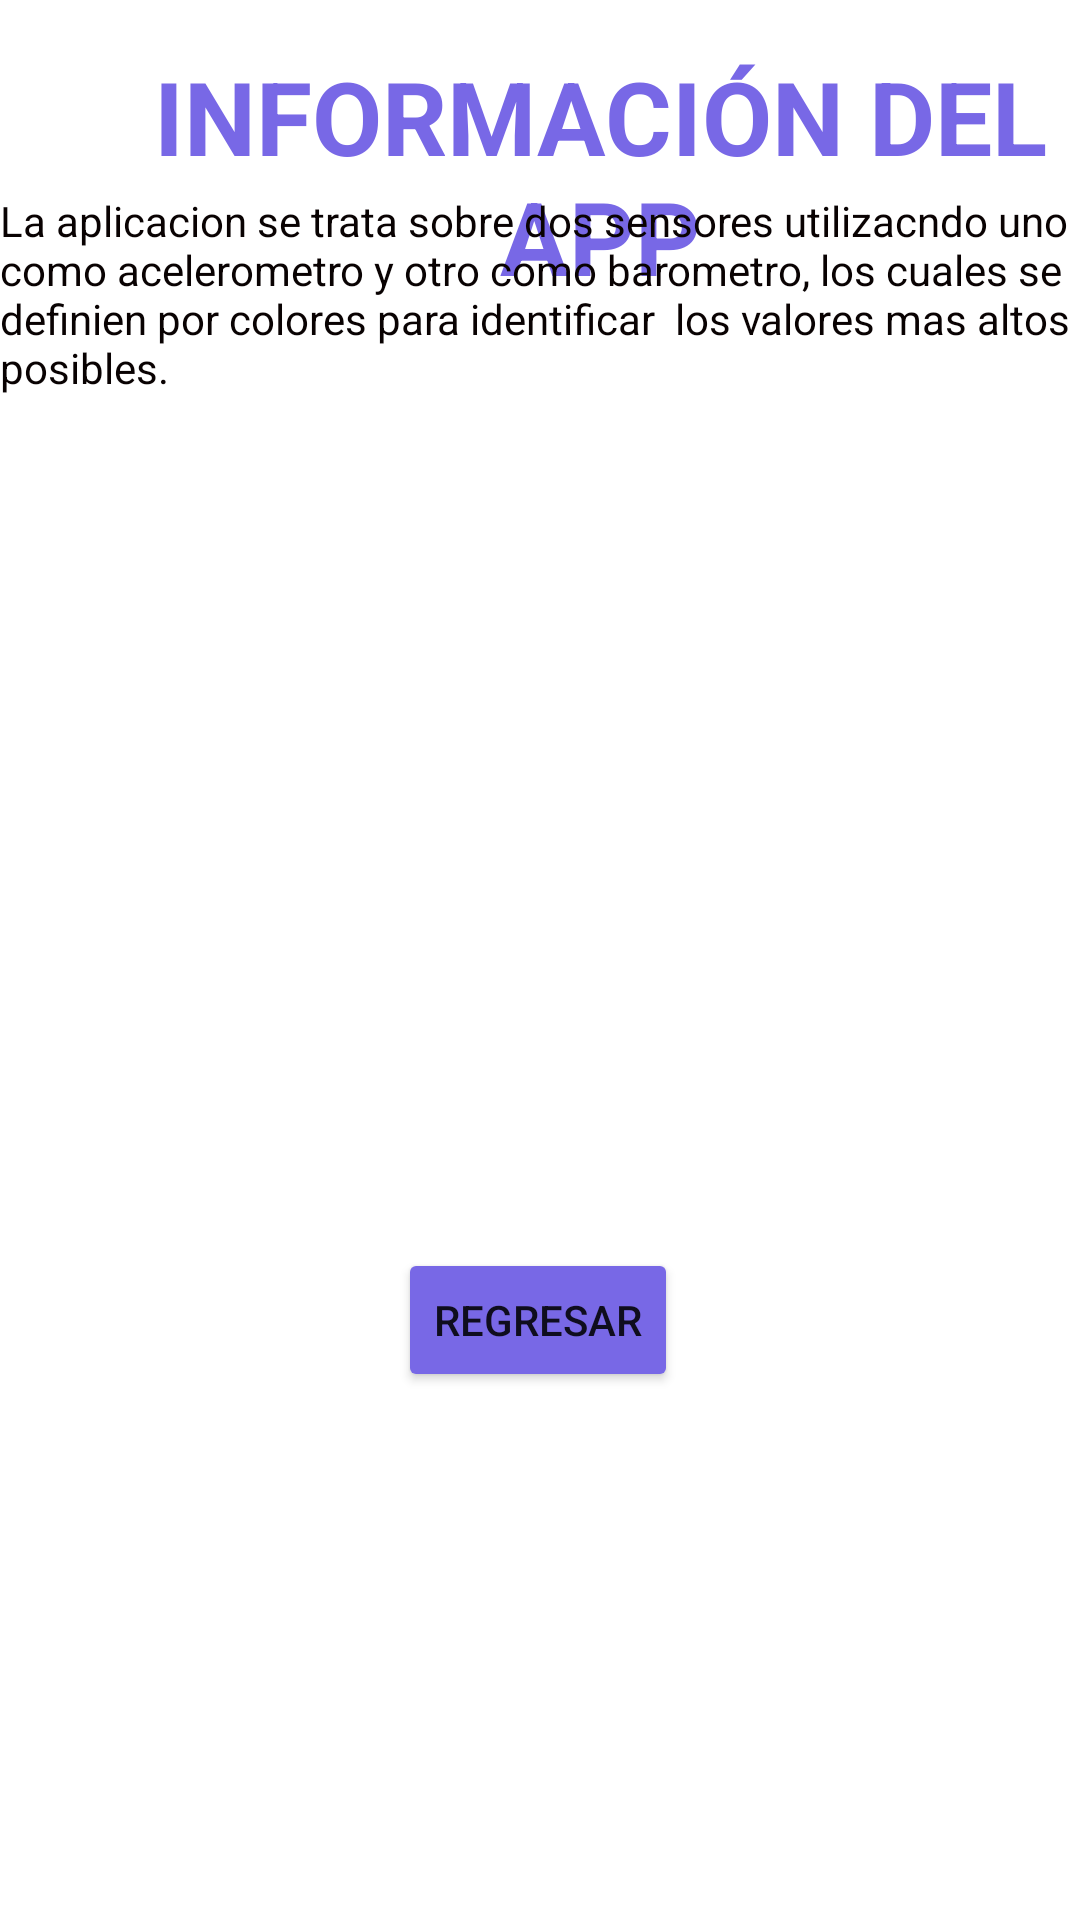

Layout XML and referenced resources for this Android screen:
<!-- AndroidManifest.xml: application theme Theme.PS_RS -->
<!-- res/layout/activity_info.xml -->
<?xml version="1.0" encoding="utf-8"?>
<androidx.constraintlayout.widget.ConstraintLayout xmlns:android="http://schemas.android.com/apk/res/android"
    xmlns:app="http://schemas.android.com/apk/res-auto"
    xmlns:tools="http://schemas.android.com/tools"
    android:layout_width="match_parent"
    android:layout_height="match_parent"
    tools:context=".info">

    <androidx.constraintlayout.widget.ConstraintLayout
        android:id="@+id/linearLayout"
        android:layout_width="match_parent"
        android:layout_height="480dp"
        android:orientation="vertical"
        app:layout_constraintEnd_toEndOf="@+id/titulo1"
        app:layout_constraintStart_toEndOf="@+id/titulo1">


        <TextView
            android:id="@+id/titulo1"
            android:layout_width="wrap_content"
            android:layout_height="wrap_content"
            android:layout_marginStart="20dp"
            android:layout_marginTop="16dp"
            android:text="INFORMACIÓN DEL APP"
            android:textAlignment="center"
            android:textColor="#7868E6"
            android:textSize="34sp"
            android:textStyle="bold"
            app:layout_constraintStart_toStartOf="@+id/r4"
            app:layout_constraintTop_toTopOf="parent" />

        <TextView
            android:id="@+id/r4"
            android:layout_width="match_parent"
            android:layout_height="569dp"
            android:layout_marginTop="64dp"
            android:text="La aplicacion se trata sobre dos sensores utilizacndo uno como acelerometro y otro como barometro, los cuales se definien por colores para identificar  los valores mas altos posibles."
            android:textColor="#090202"
            app:layout_constraintEnd_toEndOf="parent"
            app:layout_constraintHorizontal_bias="0.0"
            app:layout_constraintStart_toStartOf="parent"
            app:layout_constraintTop_toTopOf="parent" />

        <Button
            android:id="@+id/r5"
            android:layout_width="wrap_content"
            android:layout_height="wrap_content"
            android:layout_marginTop="352dp"
            android:backgroundTint="#7868E6"
            android:onClick="onClick"
            android:text="regresar"
            app:layout_constraintEnd_toEndOf="parent"
            app:layout_constraintHorizontal_bias="0.498"
            app:layout_constraintStart_toStartOf="parent"
            app:layout_constraintTop_toTopOf="@+id/r4" />
    </androidx.constraintlayout.widget.ConstraintLayout>


</androidx.constraintlayout.widget.ConstraintLayout>
<!-- resources referenced by this layout -->
<resources>
  <style name="Theme.PS_RS" parent="Theme.MaterialComponents.DayNight.DarkActionBar">
          
          <item name="colorPrimary">@color/purple_500</item>
          <item name="colorPrimaryVariant">@color/purple_700</item>
          <item name="colorOnPrimary">@color/white</item>
          
          <item name="colorSecondary">@color/teal_200</item>
          <item name="colorSecondaryVariant">@color/teal_700</item>
          <item name="colorOnSecondary">@color/black</item>
          
          <item name="android:statusBarColor" tools:targetApi="l">?attr/colorPrimaryVariant</item>
          
      </style>
  <color name="purple_500">#FF000000</color>
  <color name="purple_700">#FF6f6f6f</color>
  <color name="white">#FFFFFFFF</color>
  <color name="teal_200">#FF03DAC5</color>
  <color name="teal_700">#FF018786</color>
  <color name="black">#FF000000</color>
</resources>
